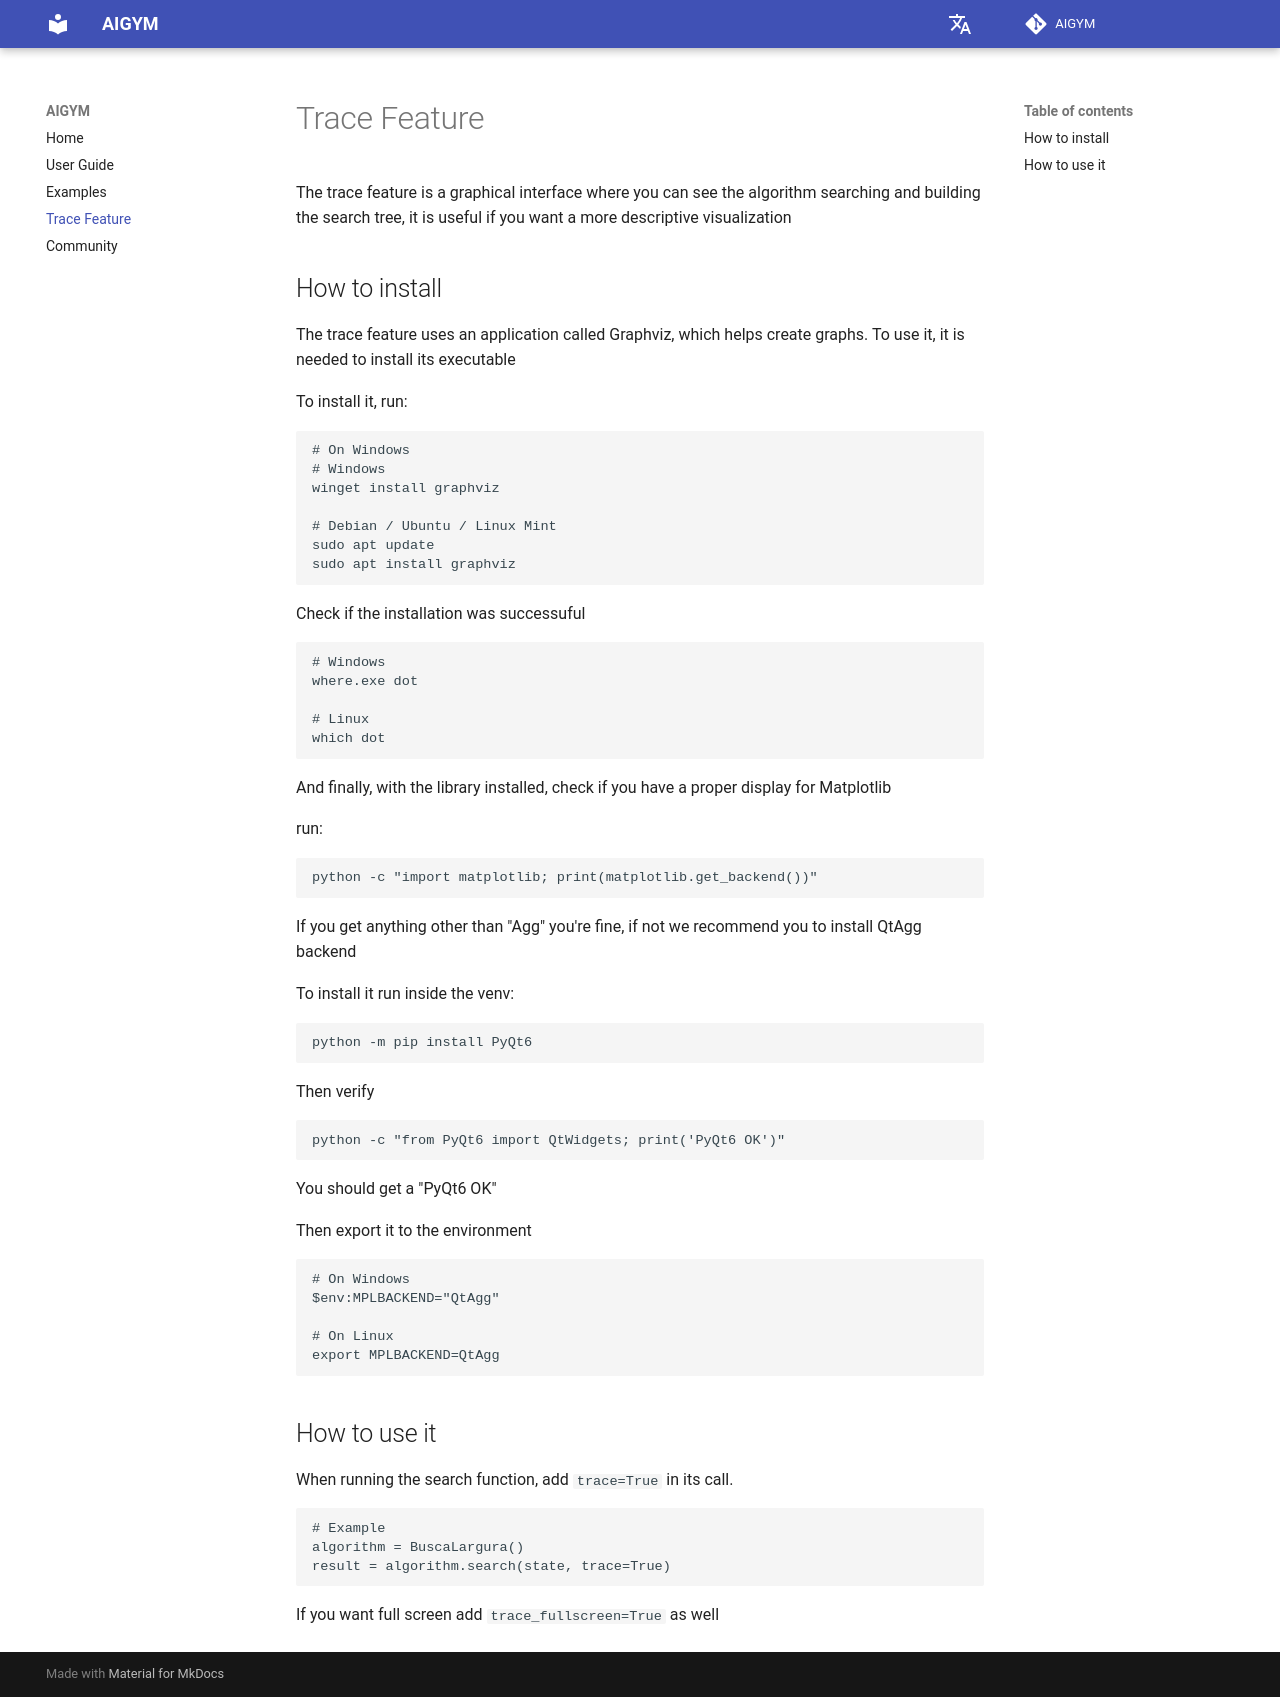

repository: Insper/ai_gym · page: trace/index.html · generator: mkdocs

# Trace Feature

The trace feature is a graphical interface where you can see the algorithm searching and building the search tree, it is useful if you want a more descriptive visualization

## How to install

The trace feature uses an application called Graphviz, which helps create graphs.
To use it, it is needed to install its executable 

To install it, run:
```
# On Windows
# Windows
winget install graphviz

# Debian / Ubuntu / Linux Mint
sudo apt update
sudo apt install graphviz
```

Check if the installation was successuful 
```
# Windows
where.exe dot

# Linux
which dot
```

And finally, with the library installed, check if you have a proper display for Matplotlib

run:
```
python -c "import matplotlib; print(matplotlib.get_backend())"
```

If you get anything other than "Agg" you're fine, if not we recommend you to install QtAgg backend

To install it run inside the venv:
```
python -m pip install PyQt6
```

Then verify
```
python -c "from PyQt6 import QtWidgets; print('PyQt6 OK')"
```
You should get a "PyQt6 OK"

Then export it to the environment

```
# On Windows
$env:MPLBACKEND="QtAgg"

# On Linux
export MPLBACKEND=QtAgg
```

## How to use it

When running the search function, add `trace=True` in its call.
```
# Example
algorithm = BuscaLargura()
result = algorithm.search(state, trace=True)
```

If you want full screen add `trace_fullscreen=True` as well
